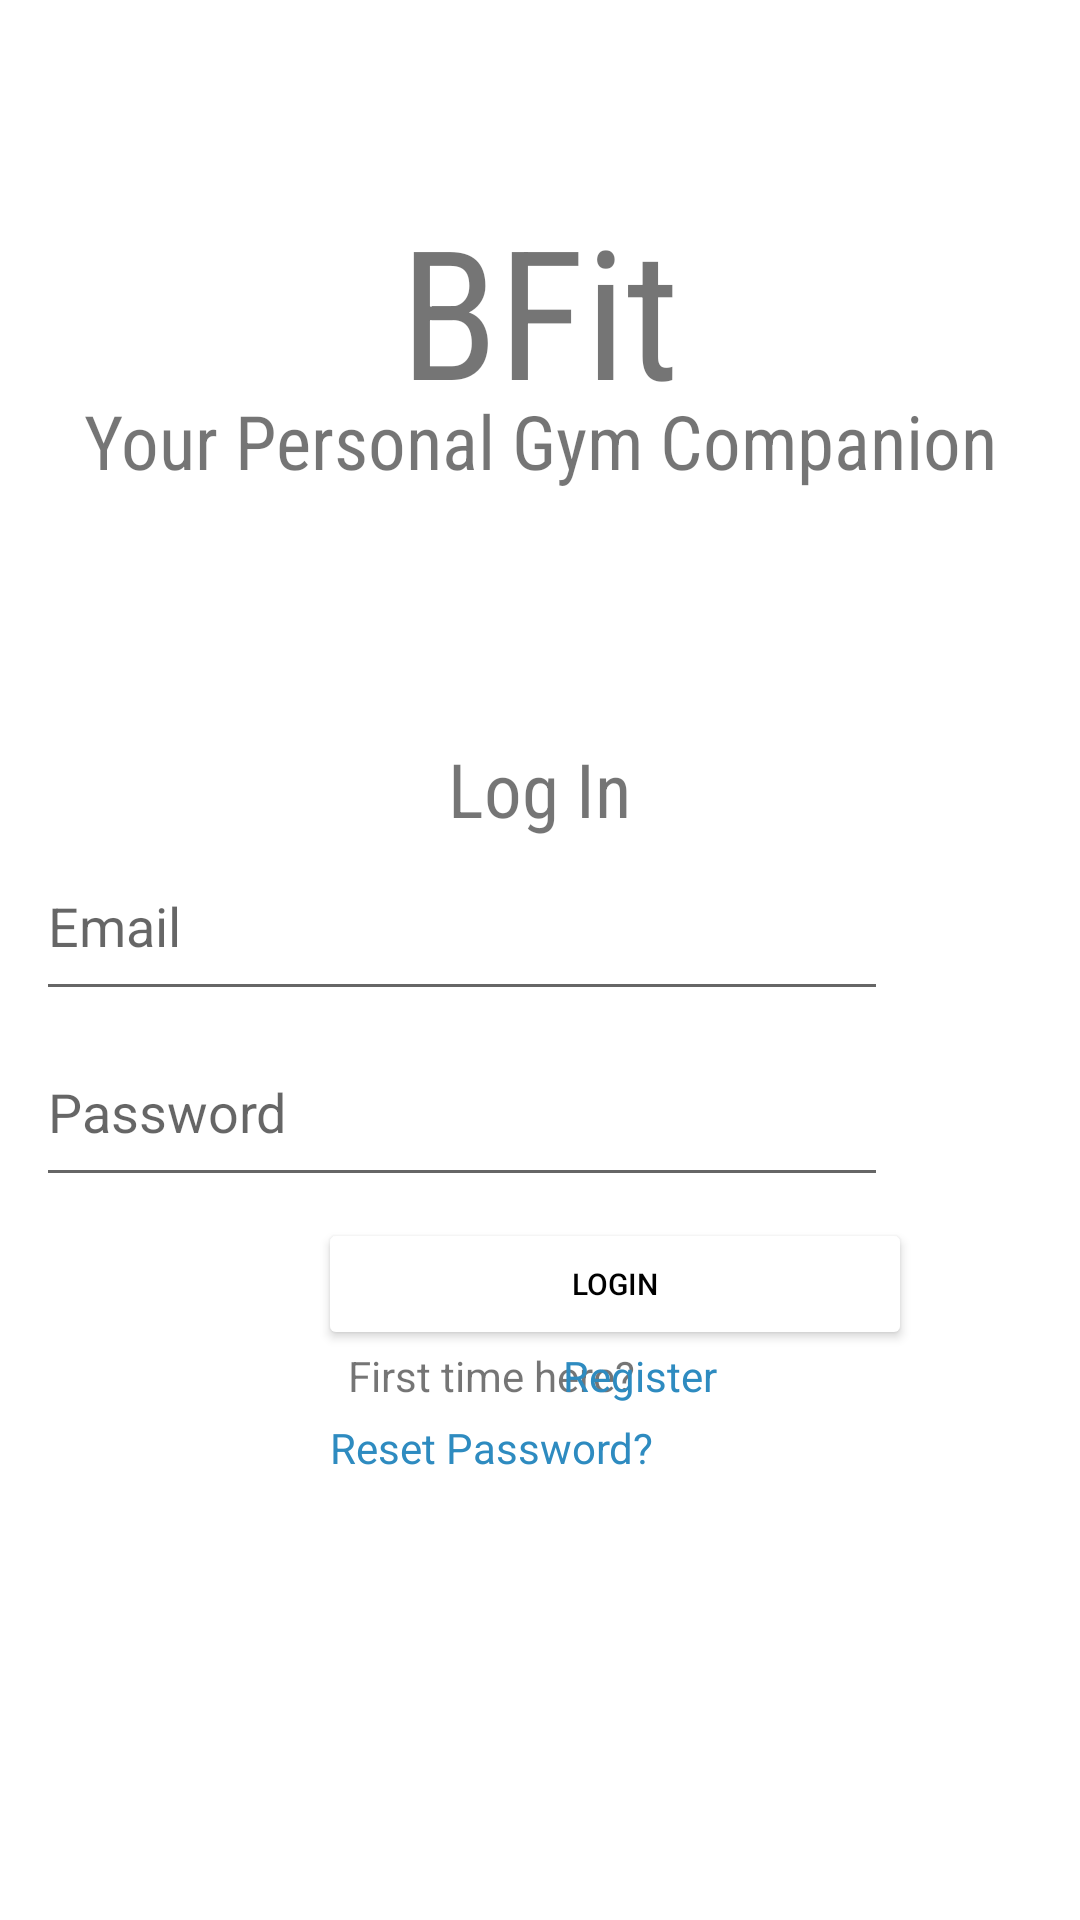

Write the Android layout XML for this screen, with the resource values it uses.
<!-- AndroidManifest.xml: application theme Theme.YogaApp -->
<!-- res/layout/activity_login.xml -->
<?xml version="1.0" encoding="utf-8"?>
<RelativeLayout
    android:background="@color/white"
    xmlns:android="http://schemas.android.com/apk/res/android"
    xmlns:app="http://schemas.android.com/apk/res-auto"
    xmlns:tools="http://schemas.android.com/tools"
    android:layout_width="match_parent"
    android:layout_height="match_parent"
    tools:context=".MainActivity">

    <TextView
        android:layout_width="wrap_content"
        android:layout_height="wrap_content"
        android:layout_alignParentTop="true"
        android:layout_centerHorizontal="true"
        android:layout_marginTop="63dp"
        android:color="#F44336"
        android:fontFamily="sans-serif-condensed"
        android:text="BFit"
        android:textAlignment="center"
        android:textSize="60sp" />

    <TextView
        android:layout_width="wrap_content"
        android:layout_height="wrap_content"
        android:layout_alignParentTop="true"
        android:layout_centerHorizontal="true"
        android:layout_marginTop="246dp"
        android:fontFamily="sans-serif-condensed"
        android:text="Log In"
        android:textAlignment="center"
        android:textSize="25sp" />

    <TextView
        android:layout_width="wrap_content"
        android:layout_height="wrap_content"
        android:layout_alignParentTop="true"
        android:layout_centerHorizontal="true"
        android:layout_marginTop="130dp"
        android:fontFamily="sans-serif-condensed"
        android:text="Your Personal Gym Companion"
        android:textAlignment="center"
        android:textSize="25sp" />

    <EditText
        android:id="@+id/temail"
        android:layout_width="284dp"
        android:layout_height="60dp"
        android:layout_alignParentTop="true"
        android:layout_alignParentEnd="true"
        android:layout_centerHorizontal="true"
        android:layout_marginTop="277dp"
        android:layout_marginEnd="64dp"
        android:hint="Email"
        android:textColor="@color/black"
        tools:ignore="MissingConstraints"
        tools:layout_editor_absoluteX="63dp"
        tools:layout_editor_absoluteY="281dp" />

    <EditText
        android:id="@+id/tpassword"
        android:layout_width="284dp"
        android:layout_height="60dp"
        android:layout_alignParentTop="true"
        android:layout_alignParentEnd="true"
        android:layout_centerHorizontal="true"
        android:layout_marginTop="339dp"
        android:layout_marginEnd="64dp"
        android:hint="Password"
        android:inputType="textPassword"
        android:textColor="@color/black"
        tools:ignore="MissingConstraints"
        tools:layout_editor_absoluteX="63dp"
        tools:layout_editor_absoluteY="281dp" />

    <Button
        android:id="@+id/loginbtn"
        android:layout_width="198dp"
        android:layout_height="44dp"
        android:layout_alignParentStart="true"
        android:layout_alignParentTop="true"
        android:layout_centerHorizontal="true"
        android:layout_marginStart="106dp"
        android:layout_marginTop="406dp"
        android:backgroundTint="@color/white"
        android:text="Login"
        android:textColor="@color/black"
        android:textSize="10dp"
        app:strokeColor="@color/black"
        app:strokeWidth="1dp"
        tools:ignore="MissingConstraints"
        tools:layout_editor_absoluteX="106dp"
        tools:layout_editor_absoluteY="734dp" />

    <TextView
        android:layout_width="wrap_content"
        android:layout_height="wrap_content"
        android:layout_alignParentStart="true"
        android:layout_alignParentTop="true"
        android:layout_marginStart="116dp"
        android:layout_marginTop="449dp"
        android:text="First time here?"
        tools:ignore="MissingConstraints"
        tools:layout_editor_absoluteX="72dp"
        tools:layout_editor_absoluteY="817dp" />

    <TextView
        android:id="@+id/registerNow"
        android:layout_width="wrap_content"
        android:layout_height="wrap_content"
        android:layout_alignParentTop="true"
        android:layout_alignParentEnd="true"
        android:layout_marginTop="449dp"
        android:layout_marginEnd="121dp"
        android:clickable="true"
        android:text="Register"
        android:textColor="#2E8BC0"
        tools:ignore="MissingConstraints"
        tools:layout_editor_absoluteX="241dp"
        tools:layout_editor_absoluteY="817dp" />

    <TextView
        android:id="@+id/resetPassword"
        android:layout_width="wrap_content"
        android:layout_height="wrap_content"
        android:layout_alignParentTop="true"
        android:layout_alignParentEnd="true"
        android:layout_centerHorizontal="true"
        android:layout_marginTop="473dp"
        android:layout_marginEnd="142dp"
        android:clickable="true"
        android:text="Reset Password?"
        android:textColor="#2E8BC0"
        tools:ignore="MissingConstraints"
        tools:layout_editor_absoluteX="241dp"
        tools:layout_editor_absoluteY="817dp" />


</RelativeLayout>
<!-- resources referenced by this layout -->
<resources>
  <color name="black">#FF000000</color>
  <color name="white">#FFFFFFFF</color>
  <style name="Theme.YogaApp" parent="Theme.MaterialComponents.DayNight.NoActionBar">
          
          <item name="colorPrimary">@color/purple_500</item>
          <item name="colorPrimaryVariant">@color/purple_700</item>
          <item name="colorOnPrimary">@color/white</item>
          
          <item name="colorSecondary">@color/teal_200</item>
          <item name="colorSecondaryVariant">@color/teal_700</item>
          <item name="colorOnSecondary">@color/black</item>
          
          <item name="android:statusBarColor" tools:targetApi="21">?attr/colorPrimaryVariant</item>
          
      </style>
  <color name="purple_500">#FF6200EE</color>
  <color name="purple_700">#150F23</color>
  <color name="teal_200">#FF03DAC5</color>
  <color name="teal_700">#FF018786</color>
</resources>
